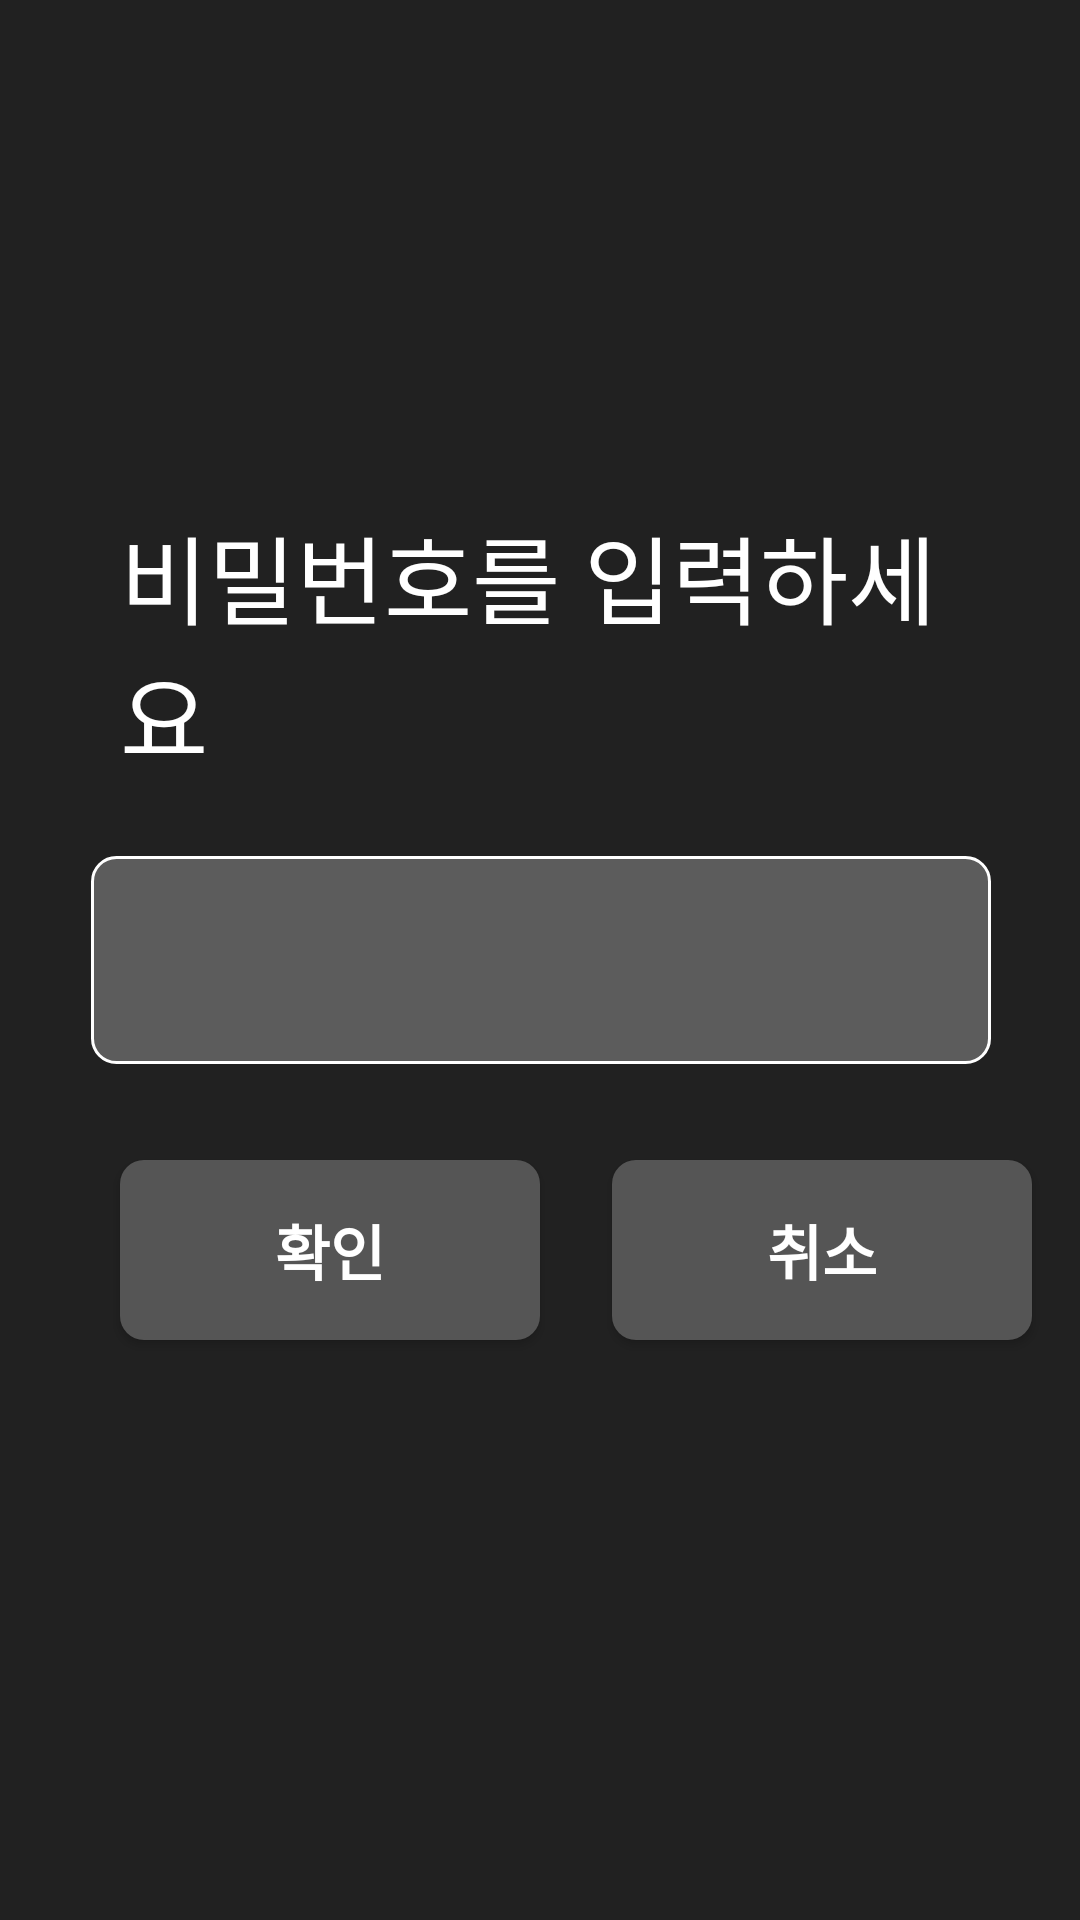

Android layout source for this screen:
<!-- AndroidManifest.xml: activity theme Theme.MaterialComponents.DayNight.NoActionBar -->
<!-- res/layout/activity_password.xml -->
<?xml version="1.0" encoding="utf-8"?>

<androidx.constraintlayout.widget.ConstraintLayout
    xmlns:android="http://schemas.android.com/apk/res/android"
    xmlns:app="http://schemas.android.com/apk/res-auto"
    xmlns:tools="http://schemas.android.com/tools"
    android:layout_width="match_parent"
    android:layout_height="match_parent"
    android:background="#212121"
    android:clipChildren="false"
    android:clipToPadding="false"
    android:paddingHorizontal="40dp"
    tools:context=".PasswordActivity">

    <TextView
        android:id="@+id/textView_title"
        android:layout_width="wrap_content"
        android:layout_height="wrap_content"
        android:layout_marginBottom="24dp"
        android:text="비밀번호를 입력하세요"
        android:textColor="@android:color/white"
        android:textSize="32sp"
        app:layout_constraintBottom_toTopOf="@+id/editText_password"
        app:layout_constraintEnd_toEndOf="parent"
        app:layout_constraintStart_toStartOf="parent" />

    <EditText
        android:id="@+id/editText_password"
        android:layout_width="300dp"
        android:layout_height="wrap_content"
        android:background="@drawable/box_background"
        android:gravity="center"
        android:inputType="numberPassword"
        android:maxLength="4"
        android:padding="16dp"
        android:textColor="@android:color/white"
        android:textSize="28sp"
        app:layout_constraintBottom_toBottomOf="parent"
        app:layout_constraintEnd_toEndOf="parent"
        app:layout_constraintStart_toStartOf="parent"
        app:layout_constraintTop_toTopOf="parent"
        tools:text="1234" />

    <LinearLayout
        android:layout_width="wrap_content"
        android:layout_height="wrap_content"
        android:layout_marginTop="32dp"
        android:orientation="horizontal"
        app:layout_constraintEnd_toEndOf="parent"
        app:layout_constraintStart_toStartOf="parent"
        app:layout_constraintTop_toBottomOf="@+id/editText_password">

        <androidx.appcompat.widget.AppCompatButton
            android:id="@+id/button_confirm"
            android:layout_width="140dp"
            android:layout_height="60dp"
            android:background="@drawable/button_password_selector"
            android:backgroundTint="@null"
            app:backgroundTint="@null"
            android:focusable="true"
            android:text="확인"
            android:textColor="@android:color/white"
            android:textSize="20sp"
            android:textStyle="bold" />

        <androidx.appcompat.widget.AppCompatButton
            android:id="@+id/button_cancel"
            android:layout_width="140dp"
            android:layout_height="60dp"
            android:layout_marginStart="24dp"
            android:background="@drawable/button_password_selector"
            android:backgroundTint="@null"
            app:backgroundTint="@null"
            android:focusable="true"
            android:text="취소"
            android:textColor="@android:color/white"
            android:textSize="20sp"
            android:textStyle="bold" />

        <androidx.appcompat.widget.AppCompatButton
            android:id="@+id/button_change_password"
            android:layout_width="200dp"
            android:layout_height="60dp"
            android:layout_marginStart="24dp"
            android:background="@drawable/button_password_selector"
            android:backgroundTint="@null"
            app:backgroundTint="@null"
            android:focusable="true"
            android:text="비밀번호 변경"
            android:textColor="@android:color/white"
            android:textSize="20sp"
            android:textStyle="bold" />

    </LinearLayout>

</androidx.constraintlayout.widget.ConstraintLayout>
<!-- resources referenced by this layout -->
<resources>
  <!-- drawable box_background (drawable) -->
  <?xml version="1.0" encoding="utf-8"?>
  
  <shape xmlns:android="http://schemas.android.com/apk/res/android"
      android:shape="rectangle">
  
      <solid android:color="#44FFFFFF" />
  
      <stroke
          android:width="1dp"
          android:color="@android:color/white" />
  
      <corners android:radius="8dp" />
  
  </shape>
  <!-- drawable button_password_selector (drawable) -->
  <?xml version="1.0" encoding="utf-8"?>
  
  <selector xmlns:android="http://schemas.android.com/apk/res/android">
  
      
      <item android:state_focused="true">
          <shape android:shape="rectangle">
              <solid android:color="#888888" />
              <corners android:radius="8dp" />
              <stroke android:width="6dp" android:color="#FFFF00" />
          </shape>
      </item>
  
      
      <item android:state_enabled="false">
          <shape android:shape="rectangle">
              <solid android:color="#444444" />
              <corners android:radius="8dp" />
          </shape>
      </item>
  
      
      <item>
          <shape android:shape="rectangle">
              <solid android:color="#555555" />           
              <corners android:radius="8dp" />
          </shape>
      </item>
  
  </selector>
</resources>
